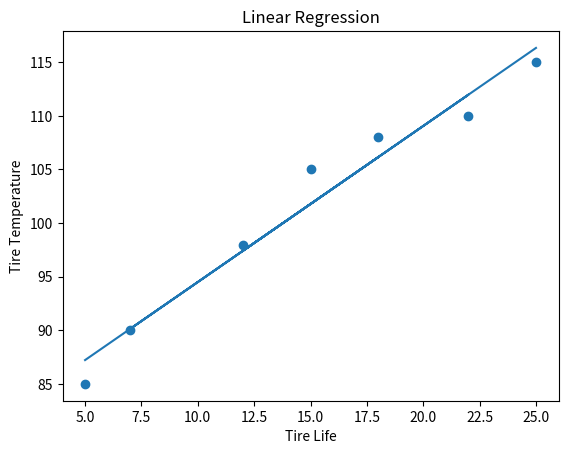

Here is the Python script that generated this plot:
import pandas as pd
import numpy as np
import matplotlib.pyplot as plt

data = {
    "Tire_Life": [5, 15, None, 22, 7, 18, 12, 25],
    "Tire_Temperature": [85, 105, 95, 110, 90, 108, 98, 115],
    "Pit_Stop": ["No", "Yes", "No", "Yes", "No", "Yes", "No", "Yes"]
}

data_frame = pd.DataFrame(data)


data_frame.info()
print(data_frame.head())
print(data_frame.isnull().sum())


data_frame = data_frame.dropna()


x = data_frame["Tire_Life"]
y = data_frame["Tire_Temperature"]

beta_1, beta_0 = np.polyfit(x, y, 1)

print("Beta 0:", beta_0)
print("Beta 1:", beta_1)

y_pred = beta_0 + beta_1 * x

residuals = y - y_pred

rss = np.sum(residuals ** 2)
mse = np.mean(residuals ** 2)
rmse = np.sqrt(mse)

print("RSS:", rss)
print("MSE:", mse)
print("RMSE:", rmse)

plt.scatter(x, y)
plt.plot(x, y_pred)

plt.xlabel("Tire Life")
plt.ylabel("Tire Temperature")
plt.title("Linear Regression")


plt.savefig("tire_life_regression.png")
